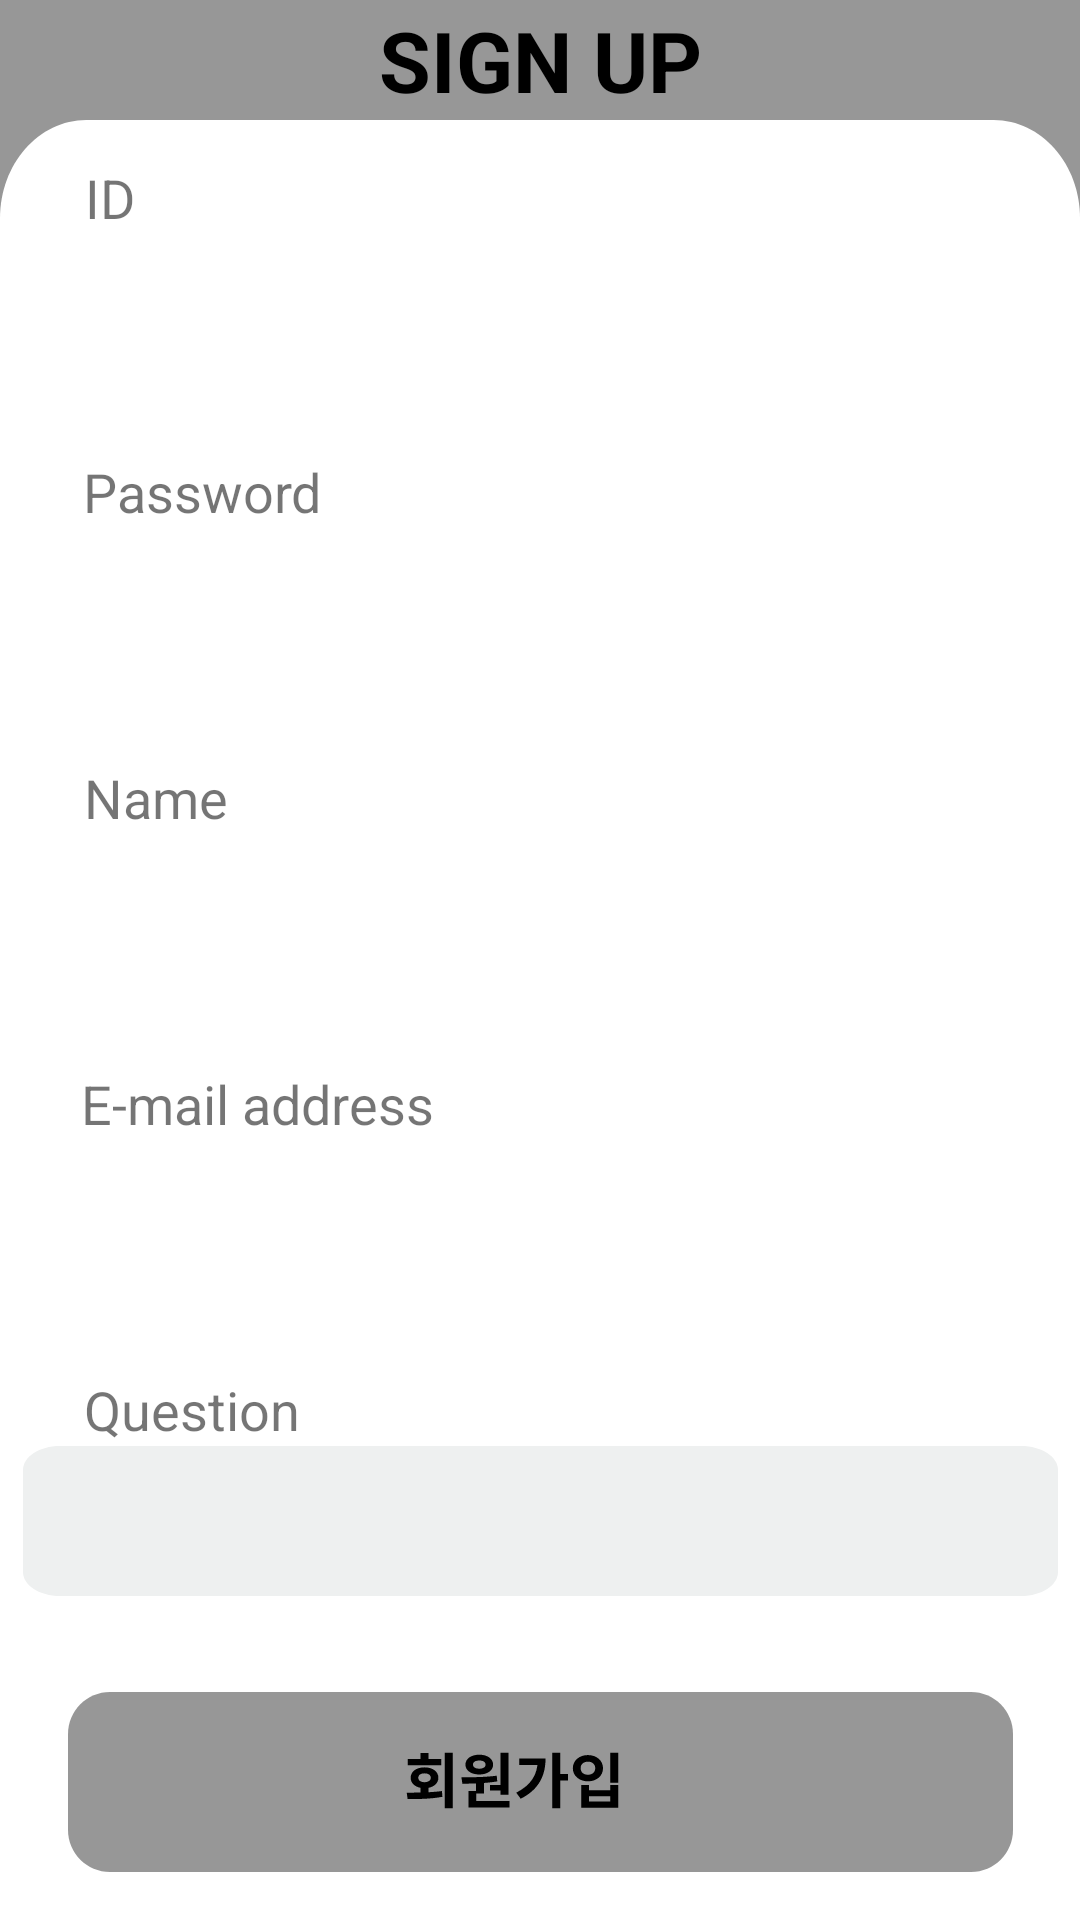

Write the Android layout XML for this screen, with the resource values it uses.
<!-- AndroidManifest.xml: application theme Theme.Test11 -->
<!-- res/layout/signup.xml -->
<?xml version="1.0" encoding="utf-8"?>
<androidx.constraintlayout.widget.ConstraintLayout xmlns:android="http://schemas.android.com/apk/res/android"
    xmlns:app="http://schemas.android.com/apk/res-auto"
    xmlns:tools="http://schemas.android.com/tools"
    android:layout_width="match_parent"
    android:layout_height="match_parent"
    android:background="#979797">


    <ImageView
        android:id="@+id/imageView"
        android:layout_width="match_parent"
        android:layout_height="wrap_content"
        android:background="@drawable/background"
        app:layout_constraintBottom_toBottomOf="parent"
        app:layout_constraintEnd_toEndOf="parent"
        app:layout_constraintHorizontal_bias="1.0"
        app:layout_constraintStart_toStartOf="parent"
        app:layout_constraintTop_toTopOf="parent"
        app:layout_constraintVertical_bias="1.0"
        tools:ignore="MissingConstraints" />

    <EditText
        android:id="@+id/editText"
        android:layout_width="345dp"
        android:layout_height="wrap_content"
        android:layout_marginBottom="32dp"
        android:background="@drawable/phonenumber"
        app:layout_constraintBottom_toTopOf="@+id/signup"
        app:layout_constraintEnd_toEndOf="parent"
        app:layout_constraintStart_toStartOf="parent"
        tools:ignore="MissingConstraints" />

    <TextView
        android:id="@+id/calander_time"
        android:layout_width="wrap_content"
        android:layout_height="wrap_content"
        android:text="E-mail address"
        android:textSize="18dp"
        app:layout_constraintBottom_toTopOf="@+id/editText5"
        app:layout_constraintEnd_toEndOf="parent"
        app:layout_constraintHorizontal_bias="0.112"
        app:layout_constraintStart_toStartOf="parent"
        app:layout_constraintTop_toBottomOf="@+id/editText6"
        app:layout_constraintVertical_bias="1.0"
        tools:ignore="MissingConstraints" />

    <EditText
        android:id="@+id/editText5"
        android:layout_width="345dp"
        android:layout_height="50dp"
        android:layout_marginBottom="52dp"
        android:background="@drawable/id"
        app:layout_constraintBottom_toTopOf="@+id/editText"
        app:layout_constraintEnd_toEndOf="parent"
        app:layout_constraintStart_toStartOf="parent"
        tools:ignore="MissingConstraints" />

    <TextView
        android:layout_width="wrap_content"
        android:layout_height="wrap_content"
        android:text="Question"
        android:textSize="18dp"
        app:layout_constraintBottom_toTopOf="@+id/editText"
        app:layout_constraintEnd_toEndOf="parent"
        app:layout_constraintHorizontal_bias="0.097"
        app:layout_constraintStart_toStartOf="parent"
        app:layout_constraintTop_toBottomOf="@+id/editText5"
        app:layout_constraintVertical_bias="1.0"
        tools:ignore="MissingConstraints" />

    <ImageButton
        android:id="@+id/signup"
        android:layout_width="wrap_content"
        android:layout_height="wrap_content"
        android:layout_marginBottom="16dp"
        android:background="@drawable/singup"
        app:layout_constraintBottom_toBottomOf="parent"
        app:layout_constraintEnd_toEndOf="parent"
        app:layout_constraintStart_toStartOf="parent"
        tools:ignore="MissingConstraints" />

    <EditText
        android:id="@+id/editText2"
        android:layout_width="345dp"
        android:layout_height="50dp"
        android:layout_marginBottom="48dp"
        android:background="@drawable/id"
        app:layout_constraintBottom_toTopOf="@+id/editText3"
        app:layout_constraintEnd_toEndOf="parent"

        app:layout_constraintStart_toStartOf="parent"
        app:layout_constraintTop_toTopOf="@+id/imageView"
        app:layout_constraintVertical_bias="1.0"
        tools:ignore="MissingConstraints" />

    <TextView
        android:id="@+id/textView4"
        android:layout_width="wrap_content"
        android:layout_height="wrap_content"
        android:text="ID"
        android:textSize="18dp"
        app:layout_constraintBottom_toTopOf="@+id/editText2"
        app:layout_constraintEnd_toEndOf="parent"
        app:layout_constraintHorizontal_bias="0.083"
        app:layout_constraintStart_toStartOf="parent"
        app:layout_constraintTop_toTopOf="@+id/imageView"
        app:layout_constraintVertical_bias="1.0"
        tools:ignore="MissingConstraints" />

    <EditText
        android:id="@+id/editText3"
        android:layout_width="345dp"
        android:layout_height="50dp"
        android:layout_marginBottom="52dp"
        android:background="@drawable/id"
        android:inputType="textPassword"
        app:layout_constraintBottom_toTopOf="@+id/editText6"
        app:layout_constraintEnd_toEndOf="parent"
        app:layout_constraintStart_toStartOf="parent"
        tools:ignore="MissingConstraints" />

    <TextView
        android:id="@+id/textView2"
        android:layout_width="wrap_content"
        android:layout_height="wrap_content"
        android:text="Password"
        android:textSize="18dp"
        app:layout_constraintBottom_toTopOf="@+id/editText3"
        app:layout_constraintEnd_toEndOf="parent"
        app:layout_constraintHorizontal_bias="0.099"
        app:layout_constraintStart_toStartOf="parent"
        app:layout_constraintTop_toBottomOf="@+id/editText2"
        app:layout_constraintVertical_bias="1.0"
        tools:ignore="MissingConstraints" />

    <EditText
        android:id="@+id/editText6"
        android:layout_width="345dp"
        android:layout_height="50dp"
        android:layout_marginBottom="52dp"
        android:background="@drawable/id"
        app:layout_constraintBottom_toTopOf="@+id/editText5"
        app:layout_constraintEnd_toEndOf="parent"
        app:layout_constraintStart_toStartOf="parent"
        tools:ignore="MissingConstraints" />

    <TextView
        android:id="@+id/textView5"
        android:layout_width="wrap_content"
        android:layout_height="wrap_content"
        android:text="Name"
        android:textSize="18dp"
        app:layout_constraintBottom_toTopOf="@+id/editText6"
        app:layout_constraintEnd_toEndOf="parent"
        app:layout_constraintHorizontal_bias="0.09"
        app:layout_constraintStart_toStartOf="parent"
        app:layout_constraintTop_toBottomOf="@+id/editText3"
        app:layout_constraintVertical_bias="1.0"
        tools:ignore="MissingConstraints" />

    <TextView
        android:id="@+id/textView"
        android:layout_width="147dp"
        android:layout_height="wrap_content"
        android:autoSizeMaxTextSize="24dp"
        android:gravity="center"
        android:text="SIGN UP"
        android:textColor="@color/black"
        android:textStyle="bold"
        android:textSize="28dp"
        app:layout_constraintBottom_toTopOf="@+id/imageView"
        app:layout_constraintEnd_toEndOf="parent"
        app:layout_constraintStart_toStartOf="parent"
        app:layout_constraintTop_toTopOf="parent"
        app:layout_constraintVertical_bias="0.494" />

</androidx.constraintlayout.widget.ConstraintLayout>
<!-- resources referenced by this layout -->
<resources>
  <color name="black">#FF000000</color>
  <!-- drawable background (drawable) -->
  <?xml version="1.0" encoding="utf-8"?>
  <vector xmlns:android="http://schemas.android.com/apk/res/android"
      android:width="375dp"
      android:height="600dp"
      android:viewportWidth="375"
      android:viewportHeight="550">
      <path
          android:fillColor="#FFFFFF"
          android:pathData="M0 30C0 13.43 13.43 0 30 0h315c16.57 0 30 13.43 30 30v520H0V30Z"/>
  </vector>
  <!-- drawable phonenumber (drawable) -->
  <?xml version="1.0" encoding="utf-8"?>
  <vector xmlns:android="http://schemas.android.com/apk/res/android"
      android:width="240dp"
      android:height="50dp"
      android:viewportWidth="225"
      android:viewportHeight="50">
      <path
          android:fillColor="#FFEEF0F0"
          android:pathData="M0 8c0-4.42 3.58-8 8-8h209c4.42 0 8 3.58 8 8v34c0 4.42-3.58 8-8 8h-209c-4.42 0-8-3.58-8-8z"/>
  </vector>
  <!-- drawable singup: vector/xml drawable (drawable, 2481 chars, omitted) -->
  <style name="Theme.Test11" parent="Theme.AppCompat.Light">
          
          <item name="colorPrimary">@color/purple_500</item>
          <item name="colorPrimaryVariant">@color/purple_700</item>
          <item name="colorOnPrimary">@color/white</item>
          
          <item name="colorSecondary">@color/teal_200</item>
          <item name="colorSecondaryVariant">@color/teal_700</item>
          <item name="colorOnSecondary">@color/black</item>
          
          <item name="android:statusBarColor">?attr/colorPrimaryVariant</item>
          
          <item name="windowNoTitle">true</item>
          <item name="android:windowFullscreen">true</item>
      </style>
  <color name="purple_500">#FF6200EE</color>
  <color name="purple_700">#FF3700B3</color>
  <color name="white">#F9F9F9</color>
  <color name="teal_200">#FF03DAC5</color>
  <color name="teal_700">#FF018786</color>
</resources>
